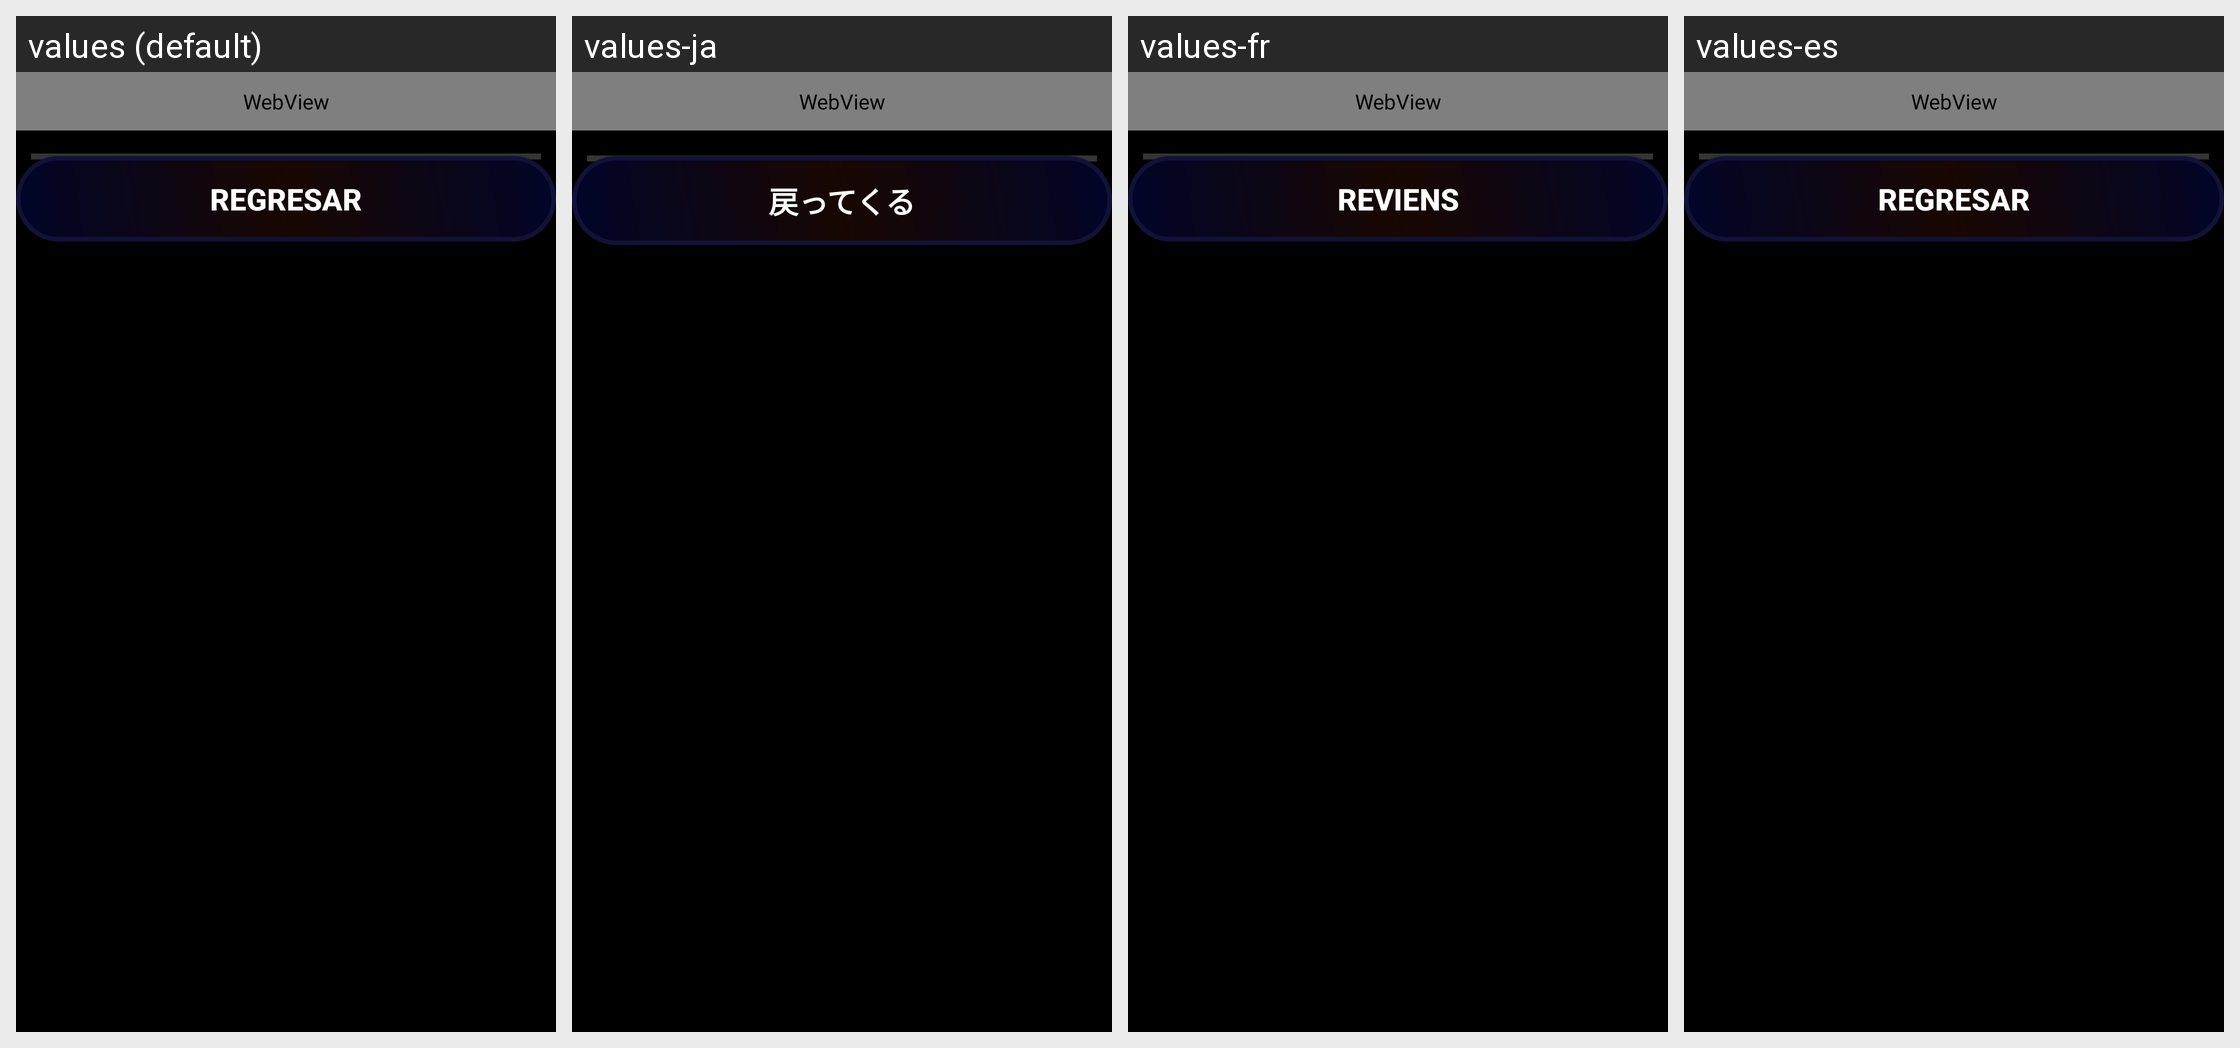

The Android screen above is rendered under several locales of the same app. Produce the string resources it draws, with the default and per-locale values.
Android screen res/layout/websublime.xml rendered under 4 locales, left to right: values (default), values-ja, values-fr, values-es. Device: Nexus 5 (rendered at 1080×1920; each locale shown at half size, 540×960, under a caption strip naming it); theme AppTheme.
Other locales in the repository, not shown: values-en.
Strings drawn on this screen, with the default value and each locale's value (text and hints the layout hard-codes, and strings that could not be matched under every locale, appear in the picture but are not listed):

cargando
  values: Cargando...
  values-ja: 読み込み中...
  values-fr: Chargement...
  values-es: Cargando...

regr
  values: regresar
  values-ja: 戻ってくる
  values-fr: reviens
  values-es: regresar
